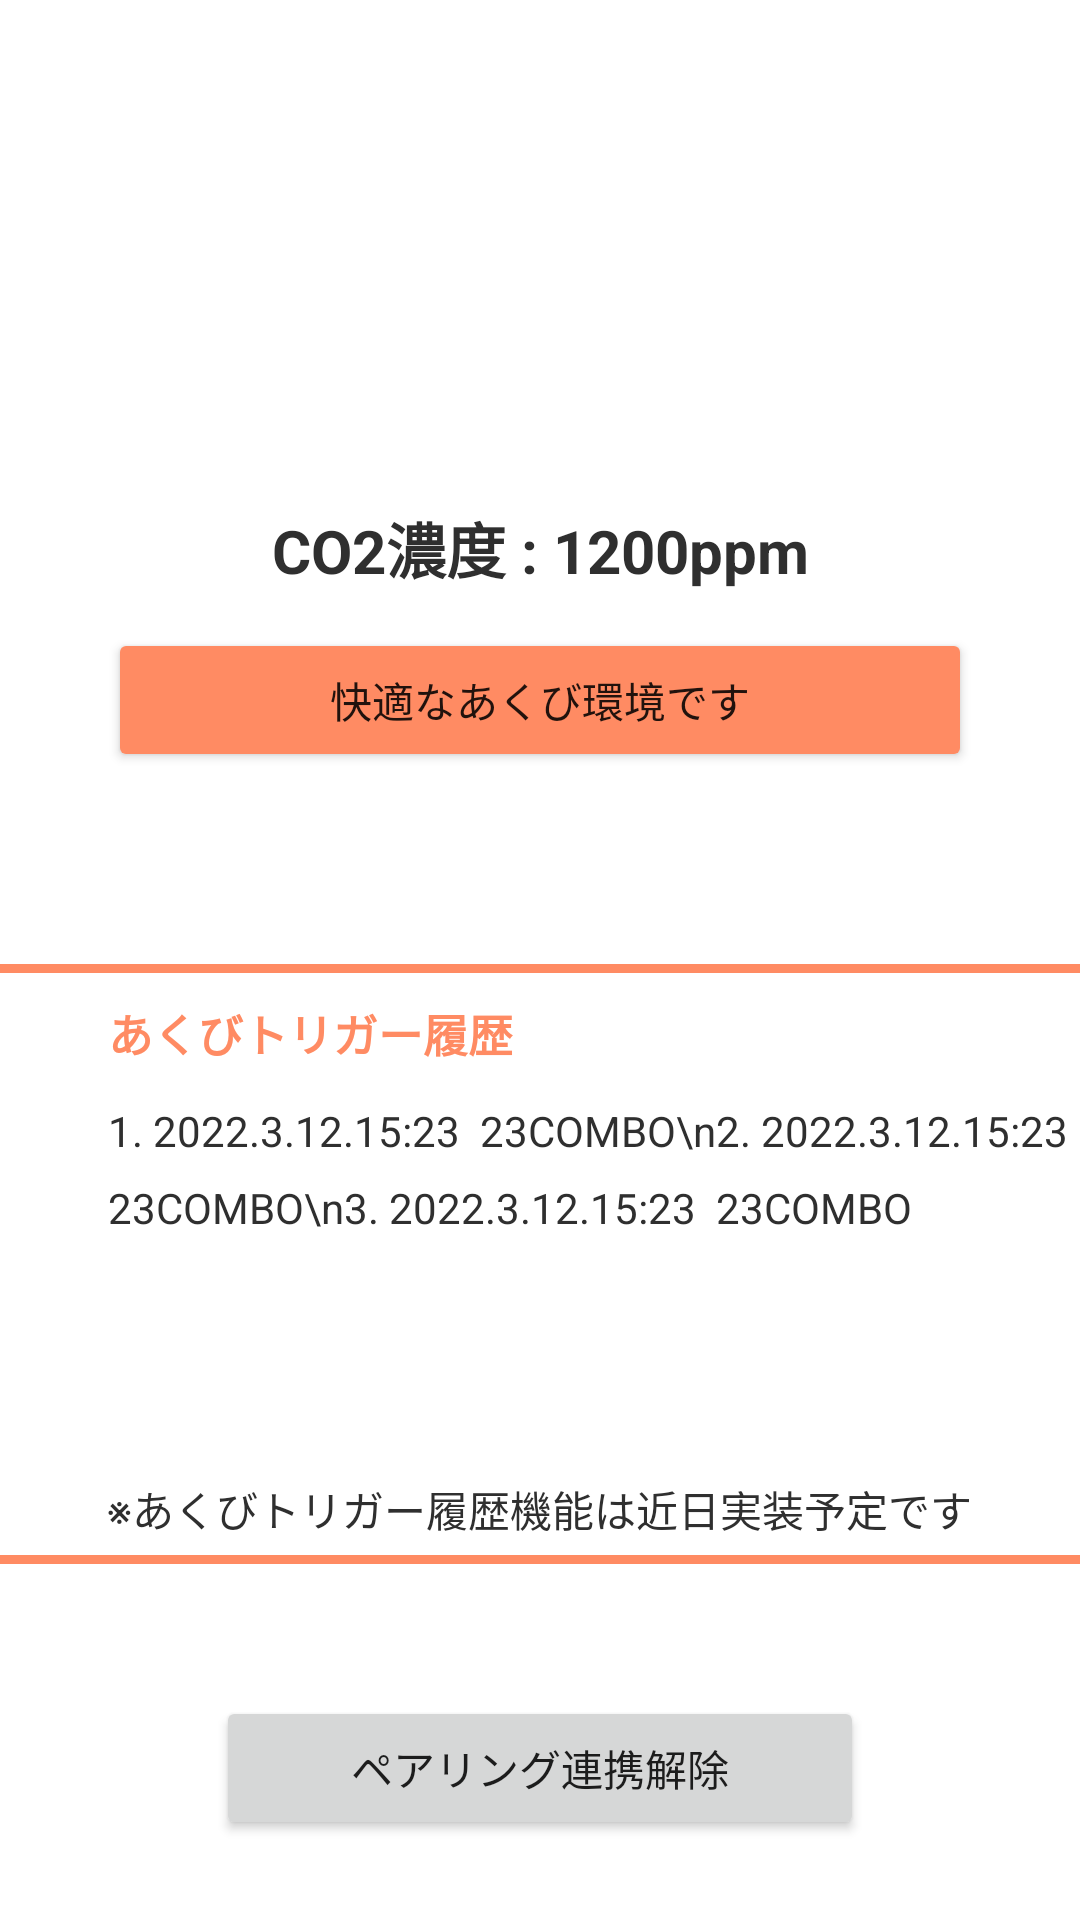

Write the Android layout XML for this screen, with the resource values it uses.
<!-- AndroidManifest.xml: application theme Theme.Yawning -->
<!-- res/layout/fragment_pro.xml -->
<?xml version="1.0" encoding="utf-8"?>
<androidx.constraintlayout.widget.ConstraintLayout xmlns:android="http://schemas.android.com/apk/res/android"
    xmlns:app="http://schemas.android.com/apk/res-auto"
    xmlns:tools="http://schemas.android.com/tools"
    android:layout_width="match_parent"
    android:layout_height="match_parent"
    tools:context=".ui.pro.ProFragment">

    <TextView
        android:id="@+id/text_pro"
        android:layout_width="match_parent"
        android:layout_height="wrap_content"
        android:layout_marginStart="8dp"
        android:layout_marginTop="168dp"
        android:layout_marginEnd="8dp"
        android:text="CO2濃度 : 1200ppm"
        android:textAlignment="center"
        android:textColor="@color/semiblack"
        android:textSize="20sp"
        android:textStyle="bold"
        app:layout_constraintEnd_toEndOf="parent"
        app:layout_constraintHorizontal_bias="0.0"
        app:layout_constraintStart_toStartOf="parent"
        app:layout_constraintTop_toTopOf="parent" />

    <Button
        android:id="@+id/button3"
        android:layout_width="0dp"
        android:layout_height="wrap_content"
        android:layout_marginTop="12dp"
        android:backgroundTint="@color/orange"
        android:text="快適なあくび環境です"
        app:layout_constraintEnd_toStartOf="@+id/guideline_imageview_end"
        app:layout_constraintHorizontal_bias="0.0"
        app:layout_constraintStart_toStartOf="@+id/guideline_imageview_start"
        app:layout_constraintTop_toBottomOf="@+id/text_pro" />


    <androidx.constraintlayout.widget.ConstraintLayout
        android:id="@+id/constraintLayout"
        android:layout_width="600dp"
        android:layout_height="200dp"
        android:layout_marginTop="64dp"
        android:background="@drawable/orange_frame"
        app:layout_constraintEnd_toEndOf="parent"
        app:layout_constraintHorizontal_bias="0.555"
        app:layout_constraintStart_toStartOf="parent"
        app:layout_constraintTop_toBottomOf="@+id/button3" >

    </androidx.constraintlayout.widget.ConstraintLayout>

    <TextView
        android:id="@+id/textView7"
        android:layout_width="wrap_content"
        android:layout_height="wrap_content"
        android:layout_marginTop="12dp"
        android:text="あくびトリガー履歴"
        android:textColor="@color/orange"
        android:textSize="15sp"
        android:textStyle="bold"
        app:layout_constraintStart_toStartOf="@+id/guideline_imageview_start"
        app:layout_constraintTop_toTopOf="@+id/constraintLayout" />

    <TextView
        android:id="@+id/textView9"
        android:layout_width="wrap_content"
        android:layout_height="wrap_content"
        android:layout_marginTop="12dp"
        android:text="1. 2022.3.12.15:23  23COMBO\n2. 2022.3.12.15:23  23COMBO\n3. 2022.3.12.15:23  23COMBO"
        android:textColor="@color/semiblack"
        android:lineSpacingMultiplier="1.5"
        app:layout_constraintStart_toStartOf="@+id/guideline_imageview_start"
        app:layout_constraintTop_toBottomOf="@+id/textView7" />

    <TextView
        android:id="@+id/textView10"
        android:layout_width="wrap_content"
        android:layout_height="wrap_content"
        android:layout_marginBottom="8dp"
        android:textColor="@color/semiblack"
        android:text="※あくびトリガー履歴機能は近日実装予定です"
        app:layout_constraintBottom_toBottomOf="@+id/constraintLayout"
        app:layout_constraintEnd_toStartOf="@+id/guideline_imageview_end" />

    <Button
        android:id="@+id/removeButton"
        android:layout_width="0dp"
        android:layout_height="wrap_content"
        android:layout_marginTop="44dp"
        android:text="ペアリング連携解除"
        app:layout_constraintEnd_toStartOf="@+id/guideline_imageview_end2"
        app:layout_constraintHorizontal_bias="0.497"
        app:layout_constraintStart_toStartOf="@+id/guideline_imageview_start2"
        app:layout_constraintTop_toBottomOf="@+id/constraintLayout" />


    <androidx.constraintlayout.widget.Guideline
        android:id="@+id/guideline_imageview_start"
        android:layout_width="wrap_content"
        android:layout_height="wrap_content"
        android:orientation="vertical"
        app:layout_constraintGuide_percent="0.10" />

    <androidx.constraintlayout.widget.Guideline
        android:id="@+id/guideline_imageview_end"
        android:layout_width="wrap_content"
        android:layout_height="wrap_content"
        android:orientation="vertical"
        app:layout_constraintGuide_percent="0.9" />

    <androidx.constraintlayout.widget.Guideline
        android:id="@+id/guideline_imageview_start2"
        android:layout_width="wrap_content"
        android:layout_height="wrap_content"
        android:orientation="vertical"
        app:layout_constraintGuide_percent="0.20" />

    <androidx.constraintlayout.widget.Guideline
        android:id="@+id/guideline_imageview_end2"
        android:layout_width="wrap_content"
        android:layout_height="wrap_content"
        android:orientation="vertical"
        app:layout_constraintGuide_percent="0.8" />
</androidx.constraintlayout.widget.ConstraintLayout>
<!-- resources referenced by this layout -->
<resources>
  <color name="orange">#FFFF8B63</color>
  <color name="semiblack">#FF2F2F2F</color>
  <!-- drawable orange_frame (drawable) -->
  <?xml version="1.0" encoding="utf-8"?>
  
  <shape xmlns:android="http://schemas.android.com/apk/res/android">
      <stroke android:width="3dp"
          android:color="@color/orange"/>
  </shape>
  <style name="Theme.Yawning" parent="Theme.MaterialComponents.DayNight.NoActionBar">
          
          <item name="colorPrimary">@color/awaiblue</item>
          <item name="colorPrimaryVariant">@color/totemoblue</item>
          <item name="colorOnPrimary">@color/white</item>
          
          <item name="colorSecondary">@color/teal_200</item>
          <item name="colorSecondaryVariant">@color/teal_700</item>
          <item name="colorOnSecondary">@color/black</item>
          
          <item name="android:statusBarColor" tools:targetApi="l">?attr/colorPrimaryVariant</item>
          
      </style>
  <color name="awaiblue">#FF5E6EE8</color>
  <color name="totemoblue">#2E43E4</color>
  <color name="white">#FFFFFFFF</color>
  <color name="teal_200">#FF03DAC5</color>
  <color name="teal_700">#FF018786</color>
  <color name="black">#FF000000</color>
</resources>
